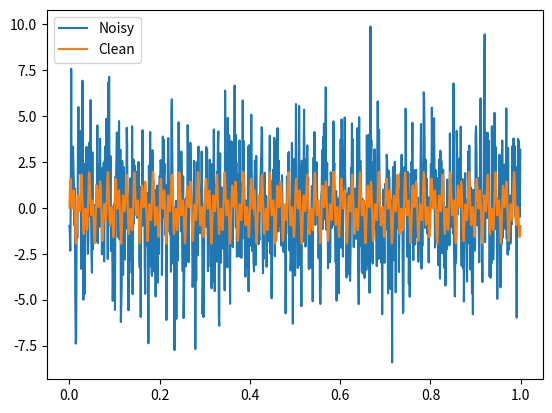

Python code for this plot: (Note: this script raises an exception after producing the figure.)
import numpy as np
import matplotlib.pyplot as plt

#Create a simple signal with two frequencies
data_step = 0.001
t = np.arange(start=0,stop=1,step=data_step)
f_clean = np.sin(2*np.pi*50*t) + np.sin(2*np.pi*120*t)
f_noise = f_clean + 2.5*np.random.randn(len(t))
plt.plot(t, f_noise, label='Noisy')
plt.plot(t, f_clean, label='Clean')
plt.legend()









from scipy.io import wavfile
freq, y = wavfile.read('images/samples_original_sample1.wav')
dt = 1/freq
t = np.linspace(0, (len(y)-1)*dt, len(y))
plt.plot(t, y, label='Original')
plt.title('Time Domain')
plt.legend()











wavfile.write('samples_noise_reduced.wav', freq, np.array(new_f_clean, dtype=np.int16))

y

np.array(new_f_clean, dtype=np.int16)

